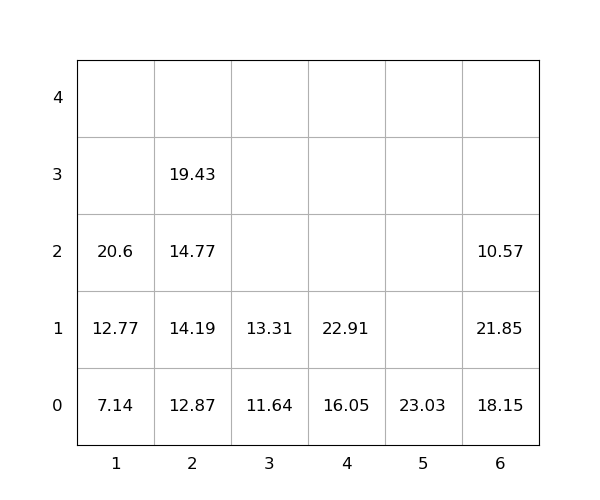

The data file committed next to this chart (first rows):
idx, loc_x, loc_y, loc_z, weight, seq, emerg, reloc, size(ft)
1, 6, 0, 0, 18.15, 0, 0, 1.0, 20
2, 6, 0, 1, 21.85, 0, 0, 1.0, 20
3, 6, 0, 2, 10.57, 0, 0, 1.0, 20
4, 2, 0, 0, 12.87, 1, 0, 0, 20
5, 3, 0, 0, 11.64, 2, 0, 0, 20
6, 2, 0, 1, 14.19, 3, 0, 0, 20
7, 1, 0, 0, 7.14, 4, 0, 0, 20
8, 4, 0, 0, 16.05, 5, 0, 0, 20
9, 3, 0, 1, 13.31, 6, 0, 0, 20
10, 1, 0, 1, 12.77, 7, 0, 0, 20
11, 5, 0, 0, 23.03, 8, 0, 0, 20
12, 1, 0, 2, 20.6, 9, 0, 0, 20
13, 2, 0, 2, 14.77, 10, 0, 0, 20
14, 4, 0, 1, 22.91, 11, 0, 0, 20
15, 2, 0, 3, 19.43, 12, 0, 0, 20
